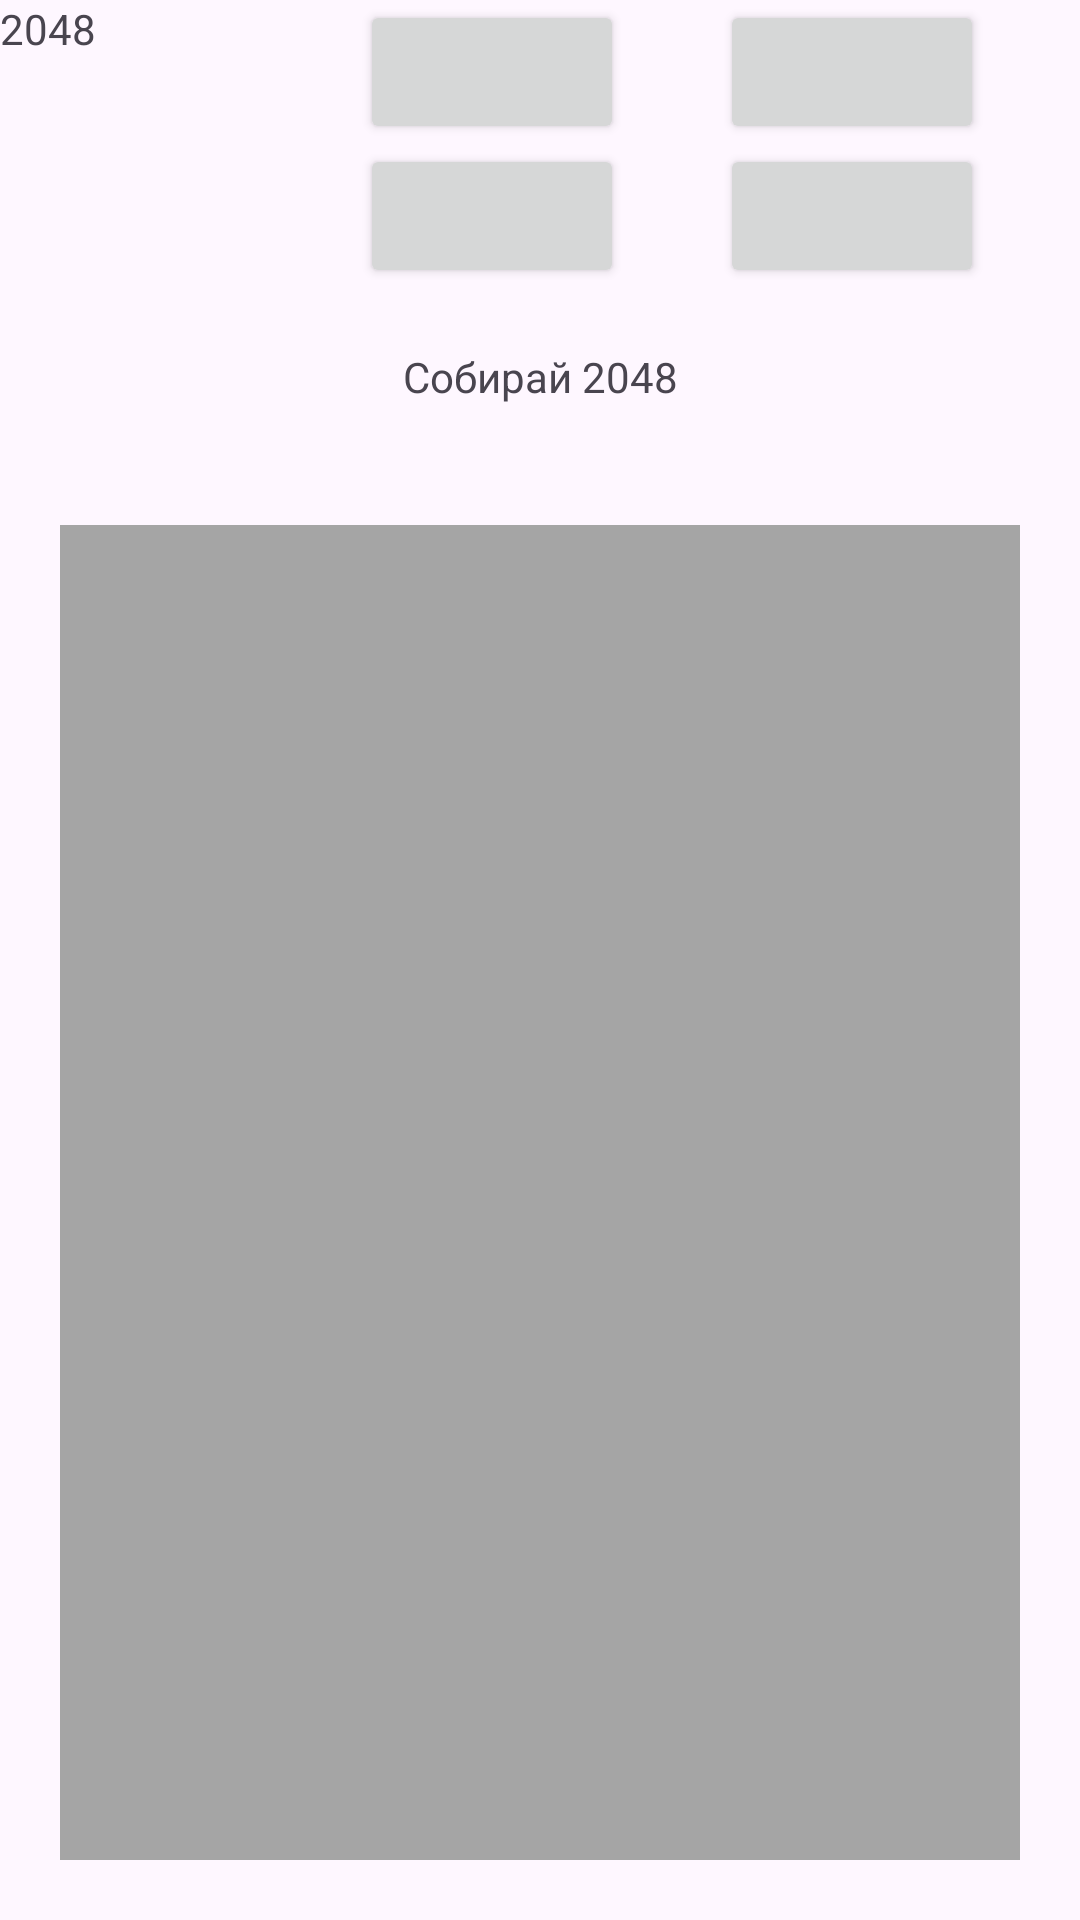

Layout XML and referenced resources for this Android screen:
<!-- AndroidManifest.xml: application theme Theme.Android_Pv221 -->
<!-- res/layout/activity_game.xml -->
<?xml version="1.0" encoding="utf-8"?>
<LinearLayout xmlns:android="http://schemas.android.com/apk/res/android"
    xmlns:app="http://schemas.android.com/apk/res-auto"
    xmlns:tools="http://schemas.android.com/tools"
    android:id="@+id/game_layout"
    android:layout_width="match_parent"
    android:layout_height="match_parent"
    android:orientation="vertical"
    tools:context=".GameActivity">

    <LinearLayout
        android:layout_width="match_parent"
        android:layout_height="wrap_content"
        android:orientation="horizontal">

        <TextView
            android:layout_width="0dp"
            android:layout_height="match_parent"
            android:layout_weight="1"
            android:text="2048"/>

        <LinearLayout
            android:layout_width="0dp"
            android:layout_height="match_parent"
            android:layout_weight="1"
            android:orientation="vertical">

            <Button
                android:layout_width="wrap_content"
                android:layout_height="wrap_content" />

            <Button
                android:layout_width="wrap_content"
                android:layout_height="wrap_content" />
        </LinearLayout>

        <LinearLayout
            android:layout_width="0dp"
            android:layout_height="match_parent"
            android:layout_weight="1"
            android:orientation="vertical">

            <Button
                android:layout_width="wrap_content"
                android:layout_height="wrap_content" />

            <Button
                android:layout_width="wrap_content"
                android:layout_height="wrap_content" />

        </LinearLayout>

    </LinearLayout>

    <TextView
        android:layout_width="match_parent"
        android:layout_height="wrap_content"
        android:layout_margin="20dp"
        android:text="Собирай 2048"
        android:textAlignment="center" />

    <LinearLayout
        android:id="@+id/game_ll_field"
        android:layout_width="match_parent"
        android:layout_height="match_parent"
        android:layout_margin="20dp"
        android:padding="5dp"
        android:background="@color/calc_history_color"
        android:orientation="vertical">

        <LinearLayout
            android:layout_width="match_parent"
            android:layout_height="0dp"
            android:layout_weight="1">
            <TextView
                android:id="@+id/game_cell_00"
                style="@style/game_cell" />
            <TextView
                android:id="@+id/game_cell_01"
                style="@style/game_cell" />
            <TextView
                android:id="@+id/game_cell_02"
                style="@style/game_cell" />
            <TextView
                android:id="@+id/game_cell_03"
                style="@style/game_cell" />
        </LinearLayout>

        <LinearLayout
            android:layout_width="match_parent"
            android:layout_height="0dp"
            android:layout_weight="1">
            <TextView
                android:id="@+id/game_cell_10"
                style="@style/game_cell" />
            <TextView
                android:id="@+id/game_cell_11"
                style="@style/game_cell" />
            <TextView
                android:id="@+id/game_cell_12"
                style="@style/game_cell" />
            <TextView
                android:id="@+id/game_cell_13"
                style="@style/game_cell" />
        </LinearLayout>

        <LinearLayout
            android:layout_width="match_parent"
            android:layout_height="0dp"
            android:layout_weight="1">
            <TextView
                android:id="@+id/game_cell_20"
                style="@style/game_cell" />
            <TextView
                android:id="@+id/game_cell_21"
                style="@style/game_cell" />
            <TextView
                android:id="@+id/game_cell_22"
                style="@style/game_cell" />
            <TextView
                android:id="@+id/game_cell_23"
                style="@style/game_cell" />
        </LinearLayout>

        <LinearLayout
            android:layout_width="match_parent"
            android:layout_height="0dp"
            android:layout_weight="1">
            <TextView
                android:id="@+id/game_cell_30"
                style="@style/game_cell" />
            <TextView
                android:id="@+id/game_cell_31"
                style="@style/game_cell" />
            <TextView
                android:id="@+id/game_cell_32"
                style="@style/game_cell" />
            <TextView
                android:id="@+id/game_cell_33"
                style="@style/game_cell" />
        </LinearLayout>

    </LinearLayout>

</LinearLayout>
<!-- resources referenced by this layout -->
<resources>
  <color name="calc_history_color">#A5A5A5</color>
  <style name="Theme.Android_Pv221" parent="Base.Theme.Android_Pv221" />
  <style name="Base.Theme.Android_Pv221" parent="Theme.Material3.DayNight.NoActionBar">
          
          
      </style>
</resources>
